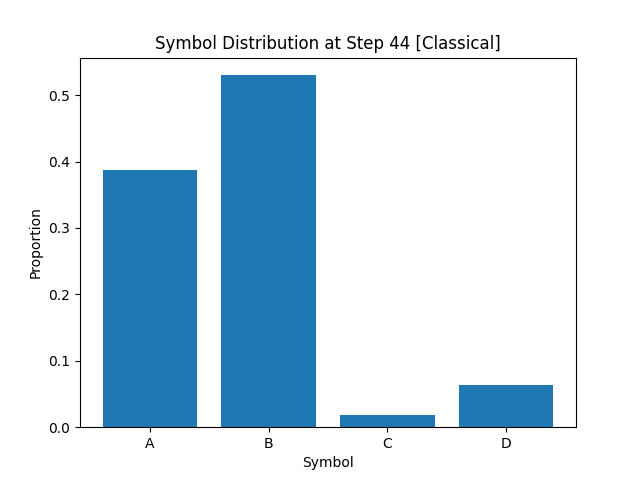

The data file committed next to this chart (first rows):
A, B, C, D
3.880000000000000115e-01
5.300000000000000266e-01
1.899999999999999953e-02
6.300000000000000044e-02
